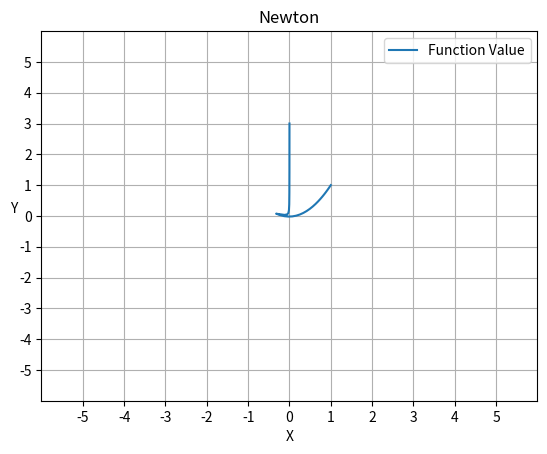

Reproduce this figure in Python.
import numpy as np
import matplotlib.pyplot as plt

def countGradient(x, y):
    gradient = np.array([2*(200*x**3 - 200*x*y + x - 1), 200*(y - x**2)])
    return gradient

def countHessian(x, y):
    hessian = np.array([[1200*x**2 - 400*y + 2, -400*x], [-400*x, 200]])
    hessian = np.linalg.inv(hessian)
    return hessian

def countD(x, y):
    hessian = countHessian(x, y)
    gradient = countGradient(x, y)
    d = hessian.dot(gradient)
    return d

def plotMaker(listX, listY):
    plt.plot(listX, listY, label='Function Value')
    plt.title("Newton")
    plt.xlabel("X")
    plt.ylabel("Y", rotation=0)
    plt.legend()
    plt.grid(True)
    plt.xlim((-6, 6))
    plt.ylim((-6, 6))
    plt.xticks(np.arange(-5, 6, 1))
    plt.yticks(np.arange(-5, 6, 1))
    plt.savefig("plot.png")

def newton(x, y, b, epsilon, iCounter):
    i = 0
    listX = []
    listY = []
    d = countD(x, y)
    while i < iCounter and (abs(b * d[0]) > epsilon or abs(b * d[1]) > epsilon):
        listX.append(x)
        listY.append(y)
        i +=1
        d = countD(x, y)

        x = x - b * d[0]
        y = y - b * d[1]
    plotMaker(listX, listY)


newton(0, 3, 0.5, 10**-12, 500000)
